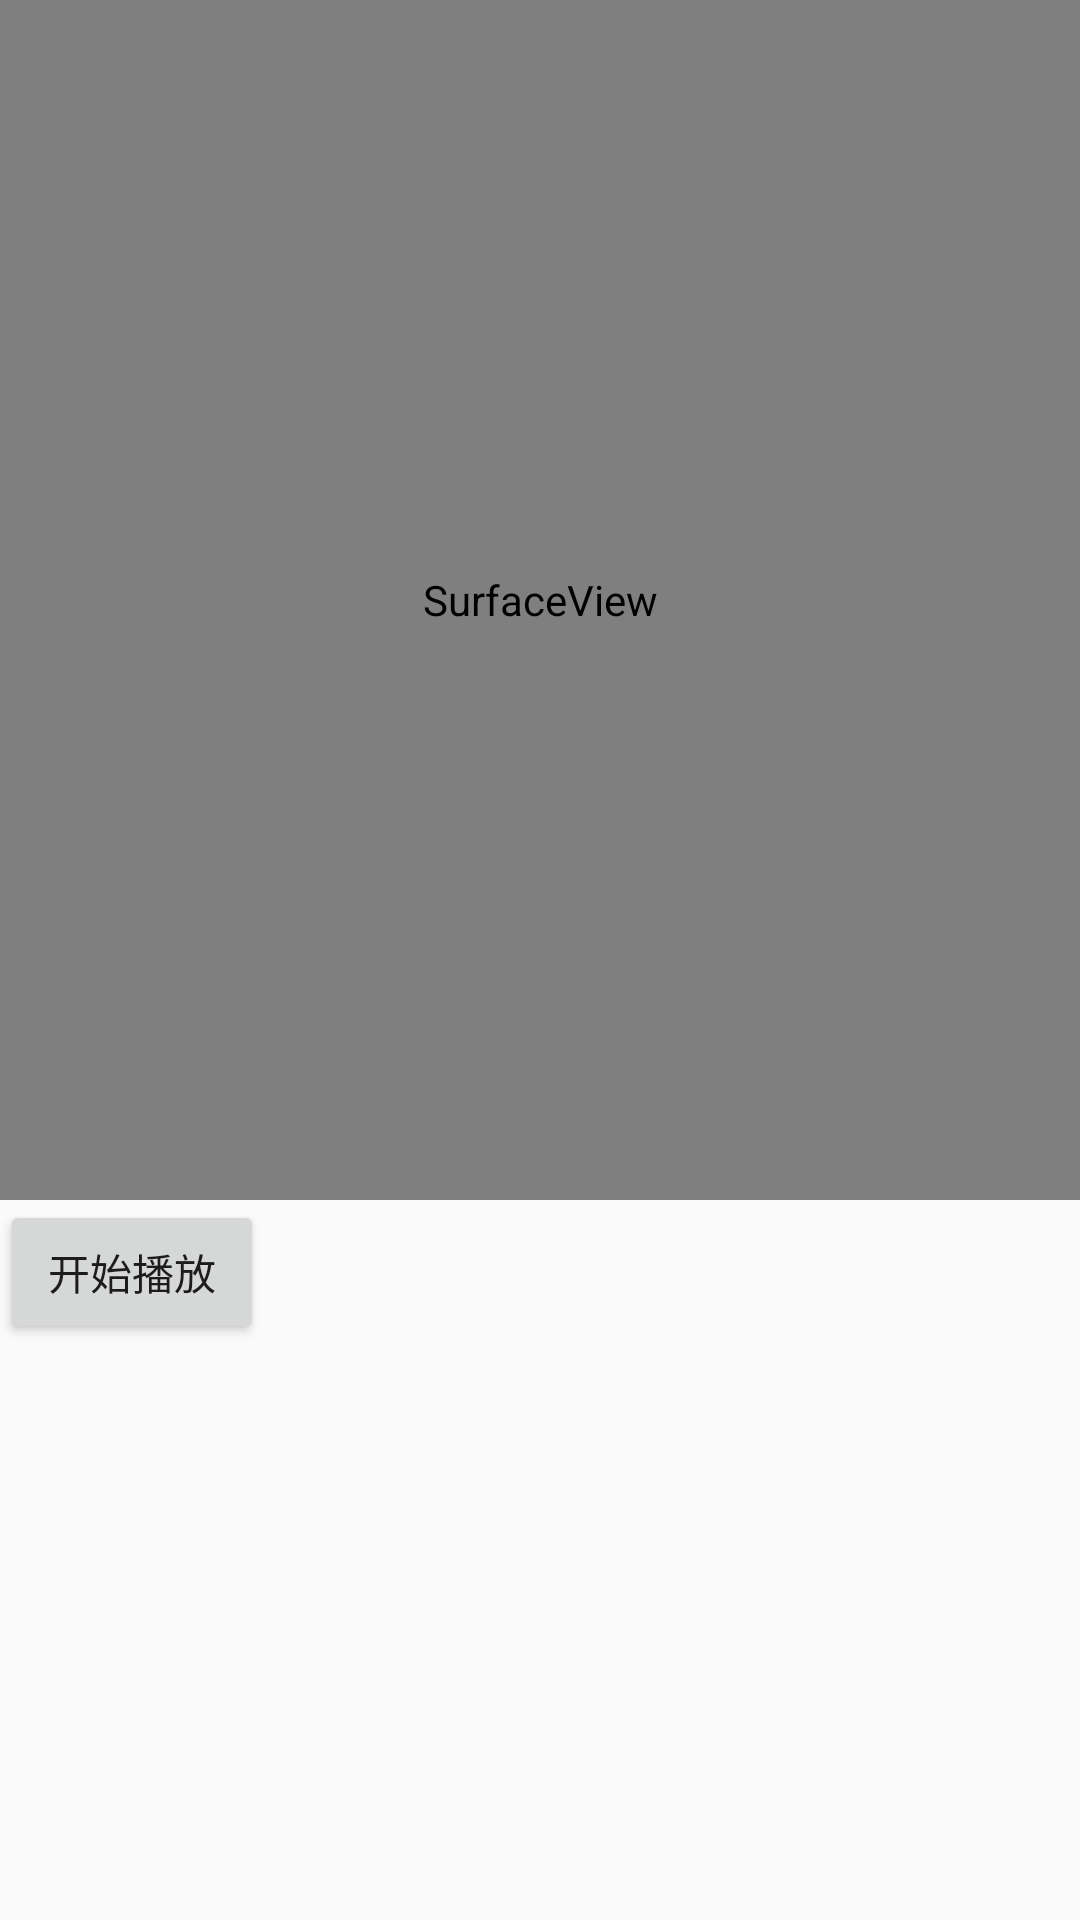

Layout XML and referenced resources for this Android screen:
<!-- AndroidManifest.xml: application theme AppTheme -->
<!-- res/layout/activit_video.xml -->
<?xml version="1.0" encoding="utf-8"?>
<LinearLayout xmlns:android="http://schemas.android.com/apk/res/android"
    android:layout_width="match_parent"
    android:layout_height="match_parent"
    android:orientation="vertical">

    <SurfaceView
        android:id="@+id/surfaceView"
        android:layout_width="match_parent"
        android:layout_height="400dp"
        />
    <Button
        android:layout_width="wrap_content"
        android:layout_height="wrap_content"
        android:onClick="toPlay"
        android:text="开始播放"/>


</LinearLayout>
<!-- resources referenced by this layout -->
<resources>
  <style name="AppTheme" parent="Theme.AppCompat.Light.NoActionBar">
          
          <item name="colorPrimary">#000000</item>
          <item name="colorPrimaryDark">#000000</item>
          <item name="colorAccent">#000000</item>
      </style>
</resources>
